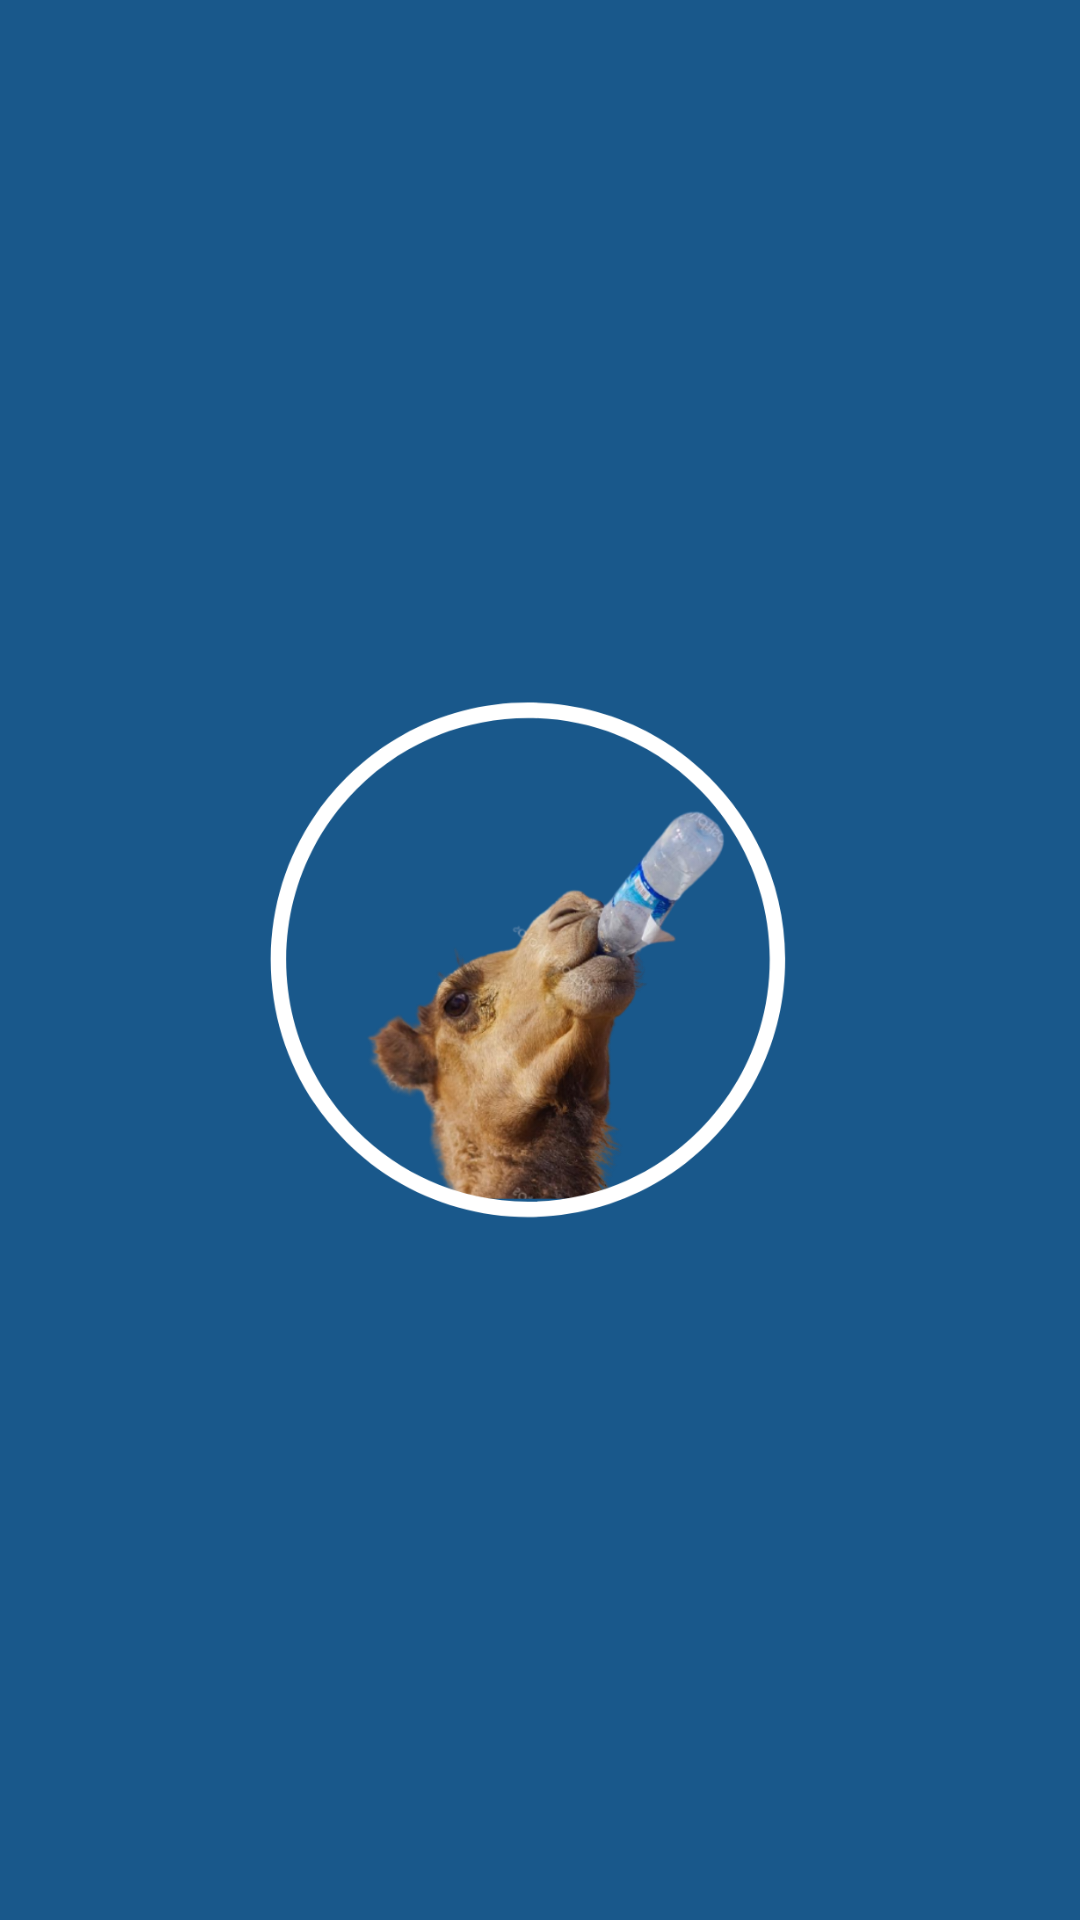

Produce the Android XML layout that renders to this screen, including the resource entries it uses.
<!-- AndroidManifest.xml: application theme Theme.DrinkWater -->
<!-- res/layout/activity_splashscreen.xml -->
<?xml version="1.0" encoding="utf-8"?>
<LinearLayout
    xmlns:android="http://schemas.android.com/apk/res/android"
    xmlns:tools="http://schemas.android.com/tools"
    android:layout_width="match_parent"
    android:layout_height="match_parent"
    android:background="@color/blue_300"
    android:gravity="center"
    tools:context=".SplashScreen">

    <ImageView
        android:layout_width="300dp"
        android:layout_height="300dp"
        android:src="@drawable/iconwater"/>

</LinearLayout>
<!-- resources referenced by this layout -->
<resources>
  <color name="blue_300">#19588B</color>
  <!-- drawable iconwater: png bitmap (drawable, 204364 bytes) -->
  <style name="Theme.DrinkWater" parent="Theme.MaterialComponents.DayNight.DarkActionBar">
          
          <item name="colorPrimary">@color/purple_500</item>
          <item name="colorPrimaryVariant">@color/blue_300</item>
          <item name="colorOnPrimary">@color/white</item>
          
          <item name="colorSecondary">@color/teal_200</item>
          <item name="colorSecondaryVariant">@color/teal_700</item>
          <item name="colorOnSecondary">@color/black</item>
          
          <item name="android:statusBarColor">@color/blue_300</item>
          
      </style>
  <color name="purple_500">#FF6200EE</color>
  <color name="white">#FFFFFFFF</color>
  <color name="teal_200">#FF03DAC5</color>
  <color name="teal_700">#FF018786</color>
  <color name="black">#FF000000</color>
</resources>
